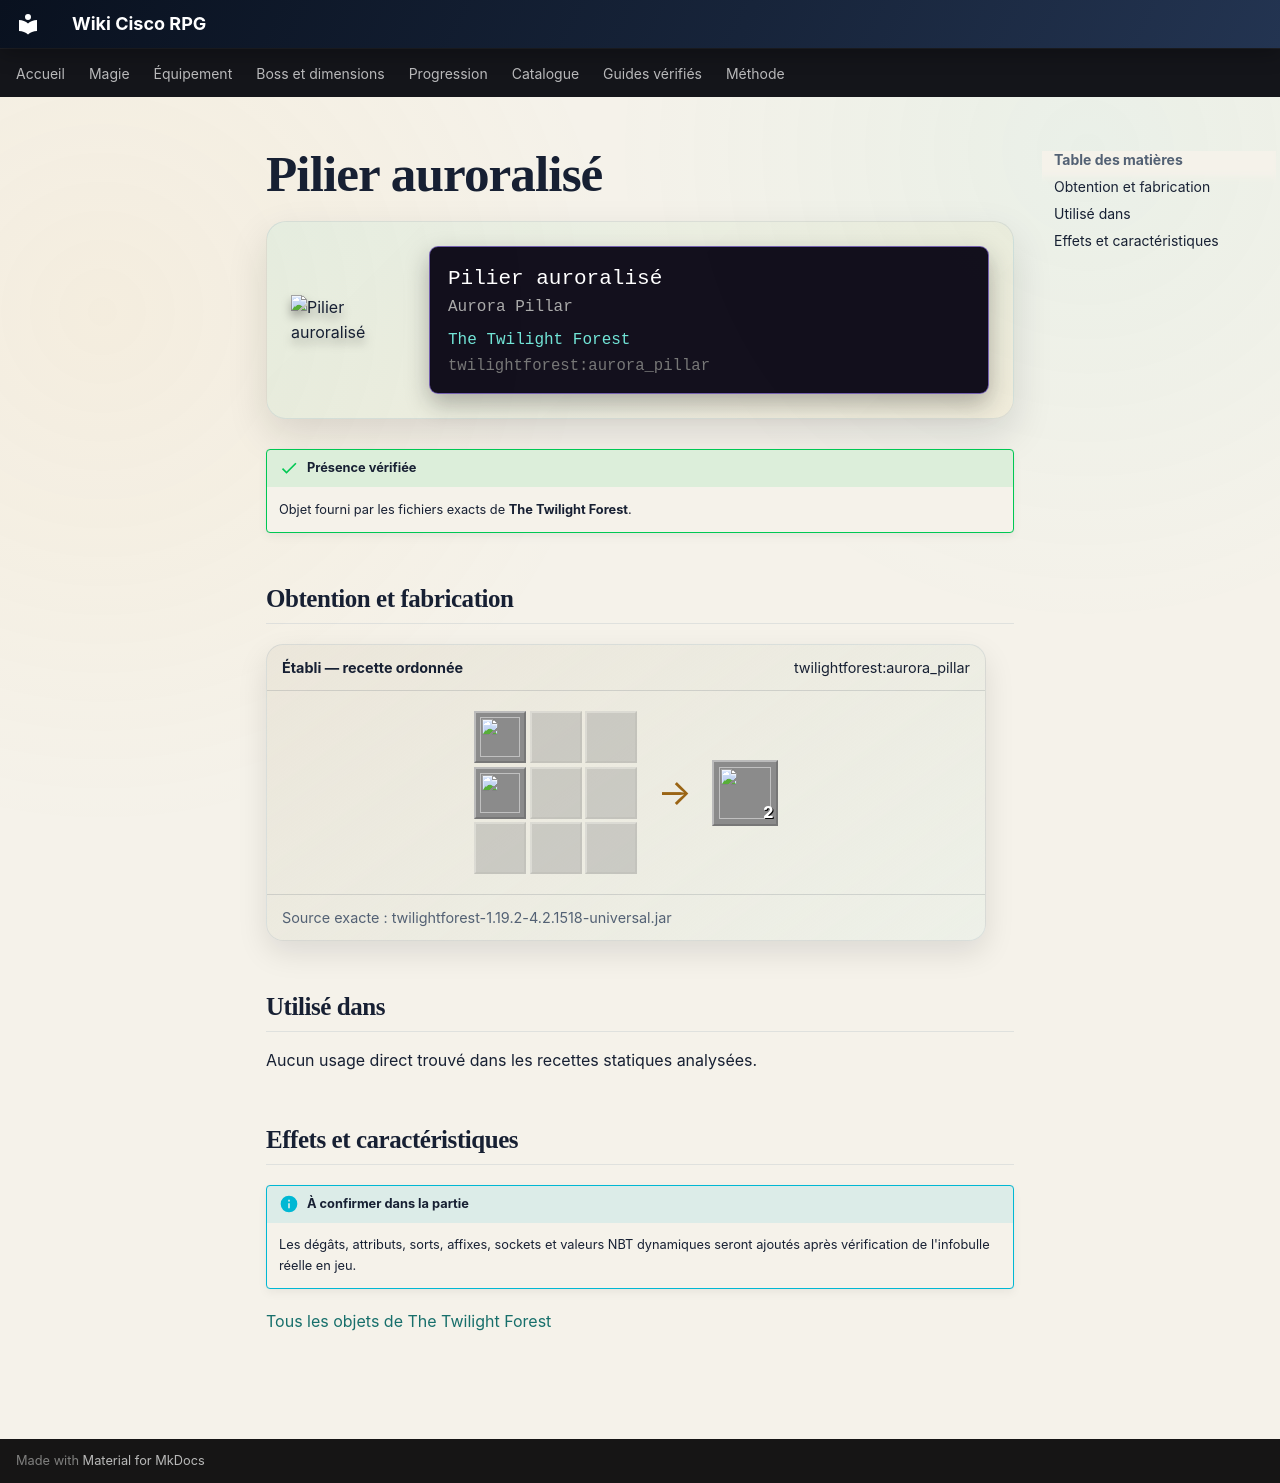

repository: Kloups-Dev/wiki-cisco-rpg · page: catalogue/objets/twilightforest/aurora_pillar/index.html · generator: mkdocs

# Pilier auroralisé

<div class="mc-item-showcase">
<img class="mc-item-icon" src="../../../../assets/generated/items/twilightforest/aurora_pillar.png" alt="Pilier auroralisé">
<div class="mc-tooltip-card">
<div class="mc-tooltip-card__name">Pilier auroralisé</div>
<div class="mc-tooltip-card__alias">Aurora Pillar</div>
<div class="mc-tooltip-card__mod">The Twilight Forest</div>
<div class="mc-tooltip-card__id">twilightforest:aurora_pillar</div>
</div>
</div>

!!! success "Présence vérifiée"
    Objet fourni par les fichiers exacts de **The Twilight Forest**.

## Obtention et fabrication

<div class="jei-recipe"><div class="jei-recipe__head"><strong>Établi — recette ordonnée</strong><span>twilightforest:aurora_pillar</span></div><div class="jei-recipe__body"><div class="jei-grid"><a class="jei-slot" href="../../../../catalogue/objets/twilightforest/aurora_block/" title="Bloc d&#x27;aurore (twilightforest:aurora_block)"><img src="../../../../assets/generated/items/twilightforest/aurora_block.png" alt="" loading="lazy"></a><span class="jei-slot jei-slot--empty"></span><span class="jei-slot jei-slot--empty"></span><a class="jei-slot" href="../../../../catalogue/objets/twilightforest/aurora_block/" title="Bloc d&#x27;aurore (twilightforest:aurora_block)"><img src="../../../../assets/generated/items/twilightforest/aurora_block.png" alt="" loading="lazy"></a><span class="jei-slot jei-slot--empty"></span><span class="jei-slot jei-slot--empty"></span><span class="jei-slot jei-slot--empty"></span><span class="jei-slot jei-slot--empty"></span><span class="jei-slot jei-slot--empty"></span></div><span class="jei-arrow">→</span><span class="jei-slot jei-slot--result"><img src="../../../../assets/generated/items/twilightforest/aurora_pillar.png" alt=""><span class="jei-count">2</span></span></div><div class="jei-recipe__source">Source exacte : twilightforest-1.19.2-4.2.1518-universal.jar</div></div>

## Utilisé dans

Aucun usage direct trouvé dans les recettes statiques analysées.

## Effets et caractéristiques

!!! info "À confirmer dans la partie"
    Les dégâts, attributs, sorts, affixes, sockets et valeurs NBT dynamiques seront ajoutés après vérification de l'infobulle réelle en jeu.

[Tous les objets de The Twilight Forest](../../../contenu/twilight-forest.md)
